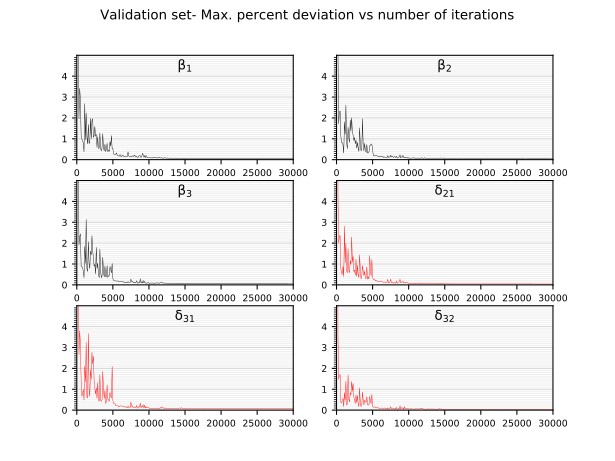

The table this chart was drawn from, first rows:
50.479007720947266, 48.2289924621582, 48.05179214477539, 35.947330474853516, 66.49263763427734, 24.87451171875, 
5.819, 5.192, 6.401, 4.256, 9.057, 3.53, 
1.959, 1.72, 1.907, 1.991, 2.655, 1.477, 
3.412, 2.284, 2.302, 2.363, 3.79, 1.679, 
2.891, 2.329, 2.445, 2.355, 3.191, 1.7, 
1.151, 1.116, 0.8952, 0.7727, 1.417, 0.3697, 
0.9805, 0.8099, 0.8729, 0.5213, 0.6708, 0.3485, 
0.9266, 0.8058, 0.8374, 0.5153, 0.788, 0.4638, 
0.7871, 0.699, 0.6587, 0.8864, 0.9927, 0.5679, 
0.3733, 0.3162, 0.3475, 0.395, 0.482, 0.1693, 
2.68, 1.812, 1.844, 2.81, 2.098, 0.8446, 
0.9553, 1.219, 1.038, 1.054, 1.353, 0.4612, 
2.227, 2.604, 3.134, 2.003, 3.245, 1.382, 
1.07, 0.809, 0.7579, 0.6365, 0.6188, 0.2399, 
0.7585, 0.5298, 0.6439, 0.5832, 0.586, 0.296, 
1.691, 1.55, 2.072, 1.739, 3.667, 1.688, 
0.7739, 1.026, 1.004, 0.6838, 0.9587, 0.5325, 
0.8132, 0.8321, 0.7832, 0.5862, 0.6567, 0.3896, 
1.98, 1.893, 1.617, 1.159, 1.941, 0.8368, 
1.011, 1.368, 1.439, 0.9847, 1.483, 0.7402, 
1.873, 2.006, 2.353, 2.292, 2.777, 1.371, 
1.961, 1.29, 1.619, 1.088, 2.214, 0.9079, 
1.07, 1.172, 1.331, 1.371, 2.578, 1.283, 
1.166, 0.9301, 0.9039, 0.6388, 1.439, 0.6224, 
1.585, 1.062, 0.9665, 0.7081, 1.05, 0.4589, 
1.116, 0.7579, 0.5254, 0.4792, 0.7718, 0.321, 
1.203, 0.9376, 1.794, 1.228, 1.057, 0.7348, 
0.5895, 0.5568, 0.7861, 0.4081, 0.5684, 0.3755, 
1.094, 0.821, 1.035, 0.9396, 1.315, 0.6965, 
0.534, 0.5449, 0.5276, 0.4791, 0.4857, 0.2785, 
0.56, 0.3946, 0.3457, 0.3549, 0.4241, 0.1686, 
1.268, 1.524, 1.716, 1.442, 1.7, 1.064, 
0.5289, 0.7235, 0.6441, 0.7082, 0.4839, 0.3077, 
0.4192, 0.4238, 0.3435, 0.2859, 0.4249, 0.1732, 
0.5799, 0.4833, 0.4322, 0.4489, 0.4952, 0.2477, 
1.24, 1.96, 1.318, 0.9255, 1.859, 0.8706, 
0.5329, 0.6264, 0.5923, 0.6462, 0.9855, 0.4863, 
0.4315, 0.4292, 0.3891, 0.4478, 0.5617, 0.2532, 
0.7366, 0.7829, 0.8959, 0.6581, 0.9466, 0.4838, 
0.3865, 0.4238, 0.3911, 0.308, 0.3149, 0.4108, 
0.502, 0.3499, 0.3806, 0.3248, 0.4017, 0.3669, 
0.7806, 0.7274, 0.9184, 0.8634, 1.205, 0.6506, 
0.3791, 0.3164, 0.3578, 0.2747, 0.5343, 0.2554, 
0.4609, 0.3627, 0.4461, 0.3826, 0.4909, 0.25, 
0.3916, 0.3534, 0.4348, 0.2807, 0.4225, 0.2465, 
0.8639, 0.6796, 0.8788, 1.406, 0.8548, 0.6578, 
0.6484, 0.6713, 0.7383, 0.6537, 0.6638, 0.425, 
1.151, 0.7557, 0.5766, 0.4295, 0.5806, 0.3168, 
0.5194, 0.7245, 1.022, 1.219, 2.094, 0.7585, 
0.5234, 0.4884, 0.2959, 0.3464, 0.4594, 0.1631, 
0.2669, 0.1934, 0.2227, 0.275, 0.3291, 0.14, 
0.2604, 0.1853, 0.1914, 0.2379, 0.3002, 0.1419, 
0.257, 0.1724, 0.1959, 0.2566, 0.3021, 0.1608, 
0.2529, 0.206, 0.1813, 0.1935, 0.214, 0.1218, 
0.3275, 0.2124, 0.1836, 0.2237, 0.2089, 0.1093, 
0.2237, 0.1856, 0.1867, 0.1791, 0.2095, 0.1086, 
0.1945, 0.1657, 0.1901, 0.1766, 0.2019, 0.1302, 
0.1734, 0.1438, 0.1577, 0.1754, 0.1512, 0.0965, 
0.1728, 0.1367, 0.1624, 0.1452, 0.171, 0.09585, 
0.2476, 0.1651, 0.1563, 0.1571, 0.209, 0.09085, 
0.1578, 0.1506, 0.1505, 0.1845, 0.1954, 0.08589, 
... 239 more rows
